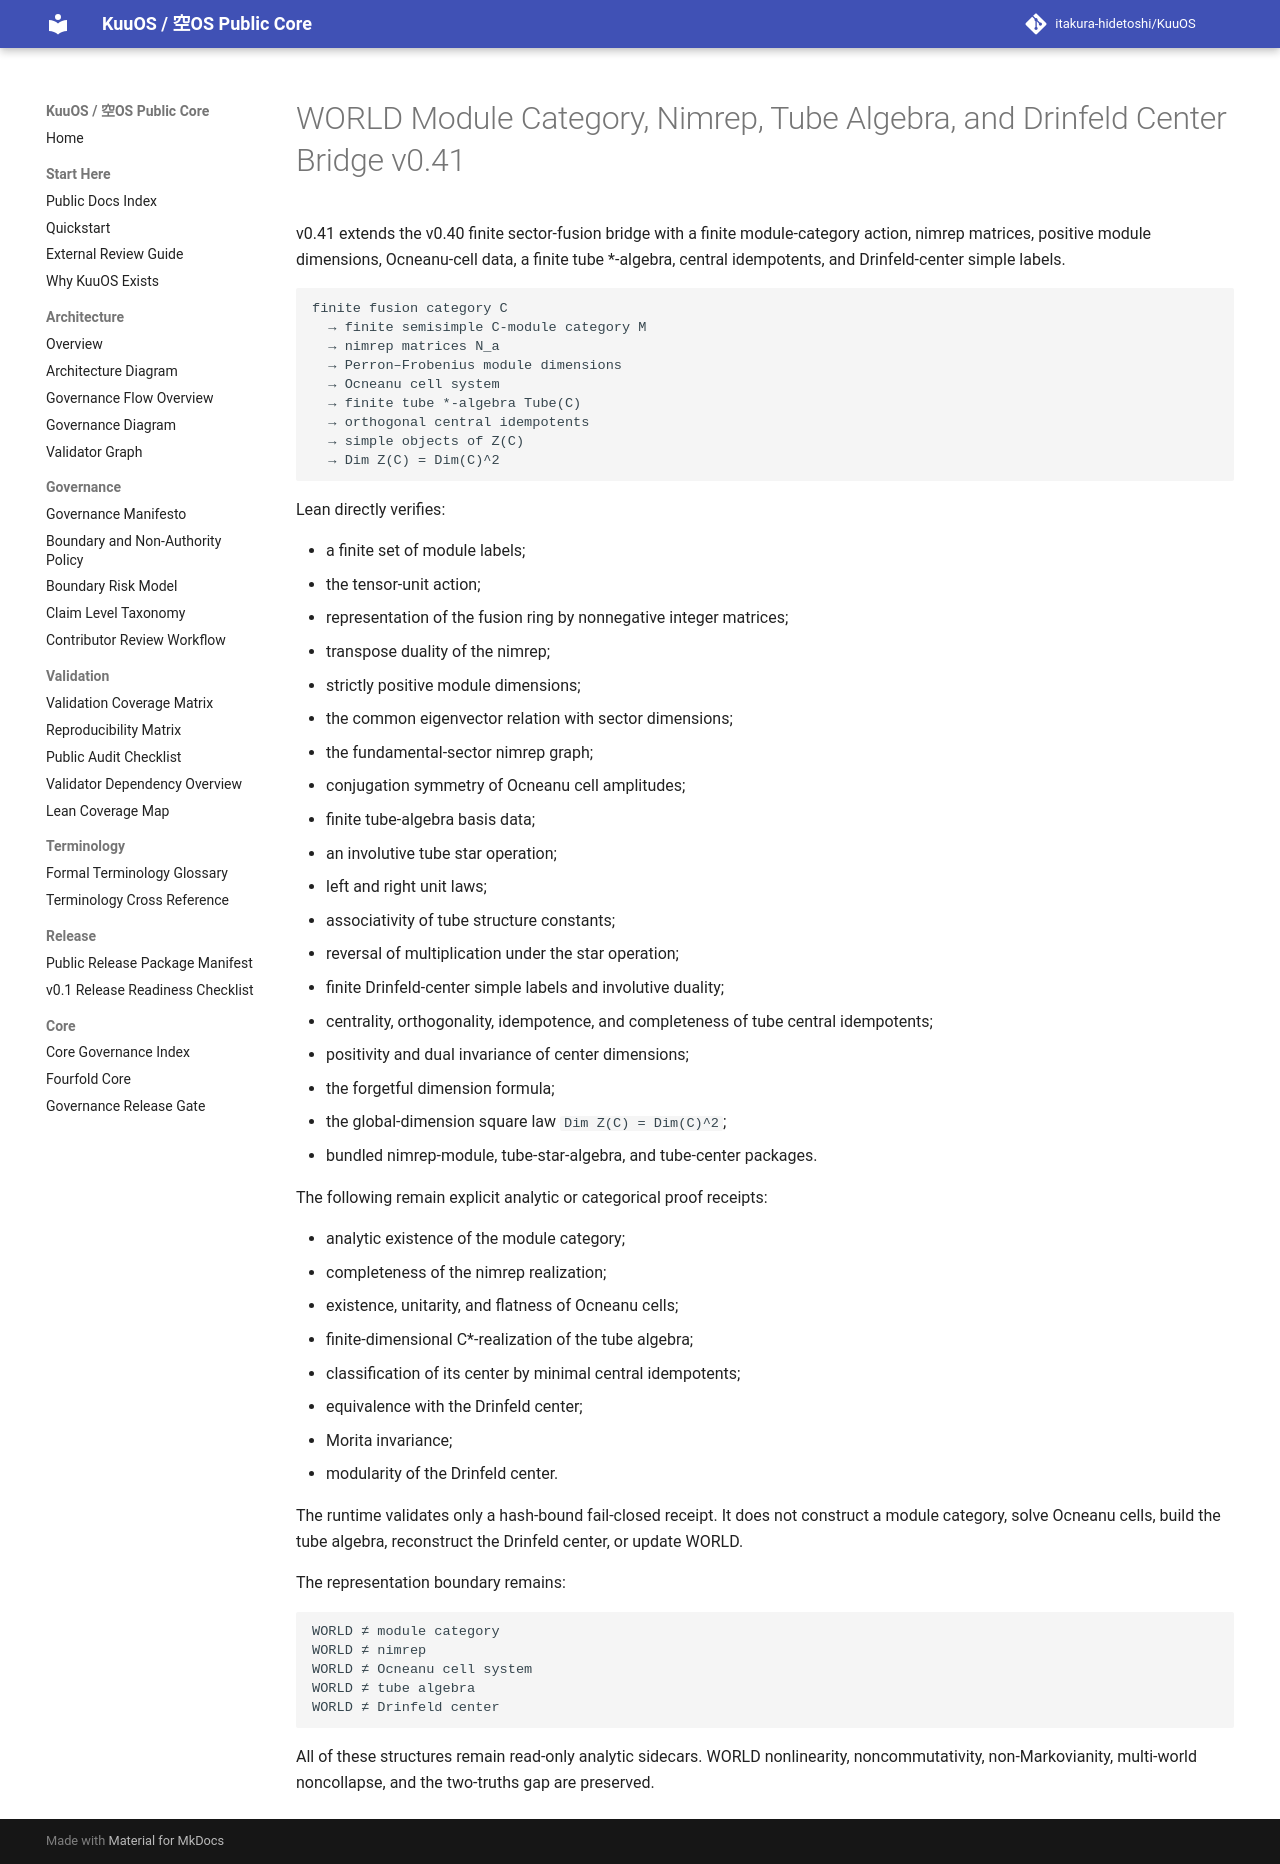

repository: itakura-hidetoshi/KuuOS · page: KU_WORLD_MODULE_CATEGORY_NIMREP_TUBE_CENTER_BRIDGE_v0_41/index.html · generator: mkdocs

# WORLD Module Category, Nimrep, Tube Algebra, and Drinfeld Center Bridge v0.41

v0.41 extends the v0.40 finite sector-fusion bridge with a finite module-category action, nimrep matrices, positive module dimensions, Ocneanu-cell data, a finite tube *-algebra, central idempotents, and Drinfeld-center simple labels.

```text
finite fusion category C
  → finite semisimple C-module category M
  → nimrep matrices N_a
  → Perron–Frobenius module dimensions
  → Ocneanu cell system
  → finite tube *-algebra Tube(C)
  → orthogonal central idempotents
  → simple objects of Z(C)
  → Dim Z(C) = Dim(C)^2
```

Lean directly verifies:

- a finite set of module labels;
- the tensor-unit action;
- representation of the fusion ring by nonnegative integer matrices;
- transpose duality of the nimrep;
- strictly positive module dimensions;
- the common eigenvector relation with sector dimensions;
- the fundamental-sector nimrep graph;
- conjugation symmetry of Ocneanu cell amplitudes;
- finite tube-algebra basis data;
- an involutive tube star operation;
- left and right unit laws;
- associativity of tube structure constants;
- reversal of multiplication under the star operation;
- finite Drinfeld-center simple labels and involutive duality;
- centrality, orthogonality, idempotence, and completeness of tube central idempotents;
- positivity and dual invariance of center dimensions;
- the forgetful dimension formula;
- the global-dimension square law
  `Dim Z(C) = Dim(C)^2`;
- bundled nimrep-module, tube-star-algebra, and tube-center packages.

The following remain explicit analytic or categorical proof receipts:

- analytic existence of the module category;
- completeness of the nimrep realization;
- existence, unitarity, and flatness of Ocneanu cells;
- finite-dimensional C*-realization of the tube algebra;
- classification of its center by minimal central idempotents;
- equivalence with the Drinfeld center;
- Morita invariance;
- modularity of the Drinfeld center.

The runtime validates only a hash-bound fail-closed receipt. It does not construct a module category, solve Ocneanu cells, build the tube algebra, reconstruct the Drinfeld center, or update WORLD.

The representation boundary remains:

```text
WORLD ≠ module category
WORLD ≠ nimrep
WORLD ≠ Ocneanu cell system
WORLD ≠ tube algebra
WORLD ≠ Drinfeld center
```

All of these structures remain read-only analytic sidecars. WORLD nonlinearity, noncommutativity, non-Markovianity, multi-world noncollapse, and the two-truths gap are preserved.
